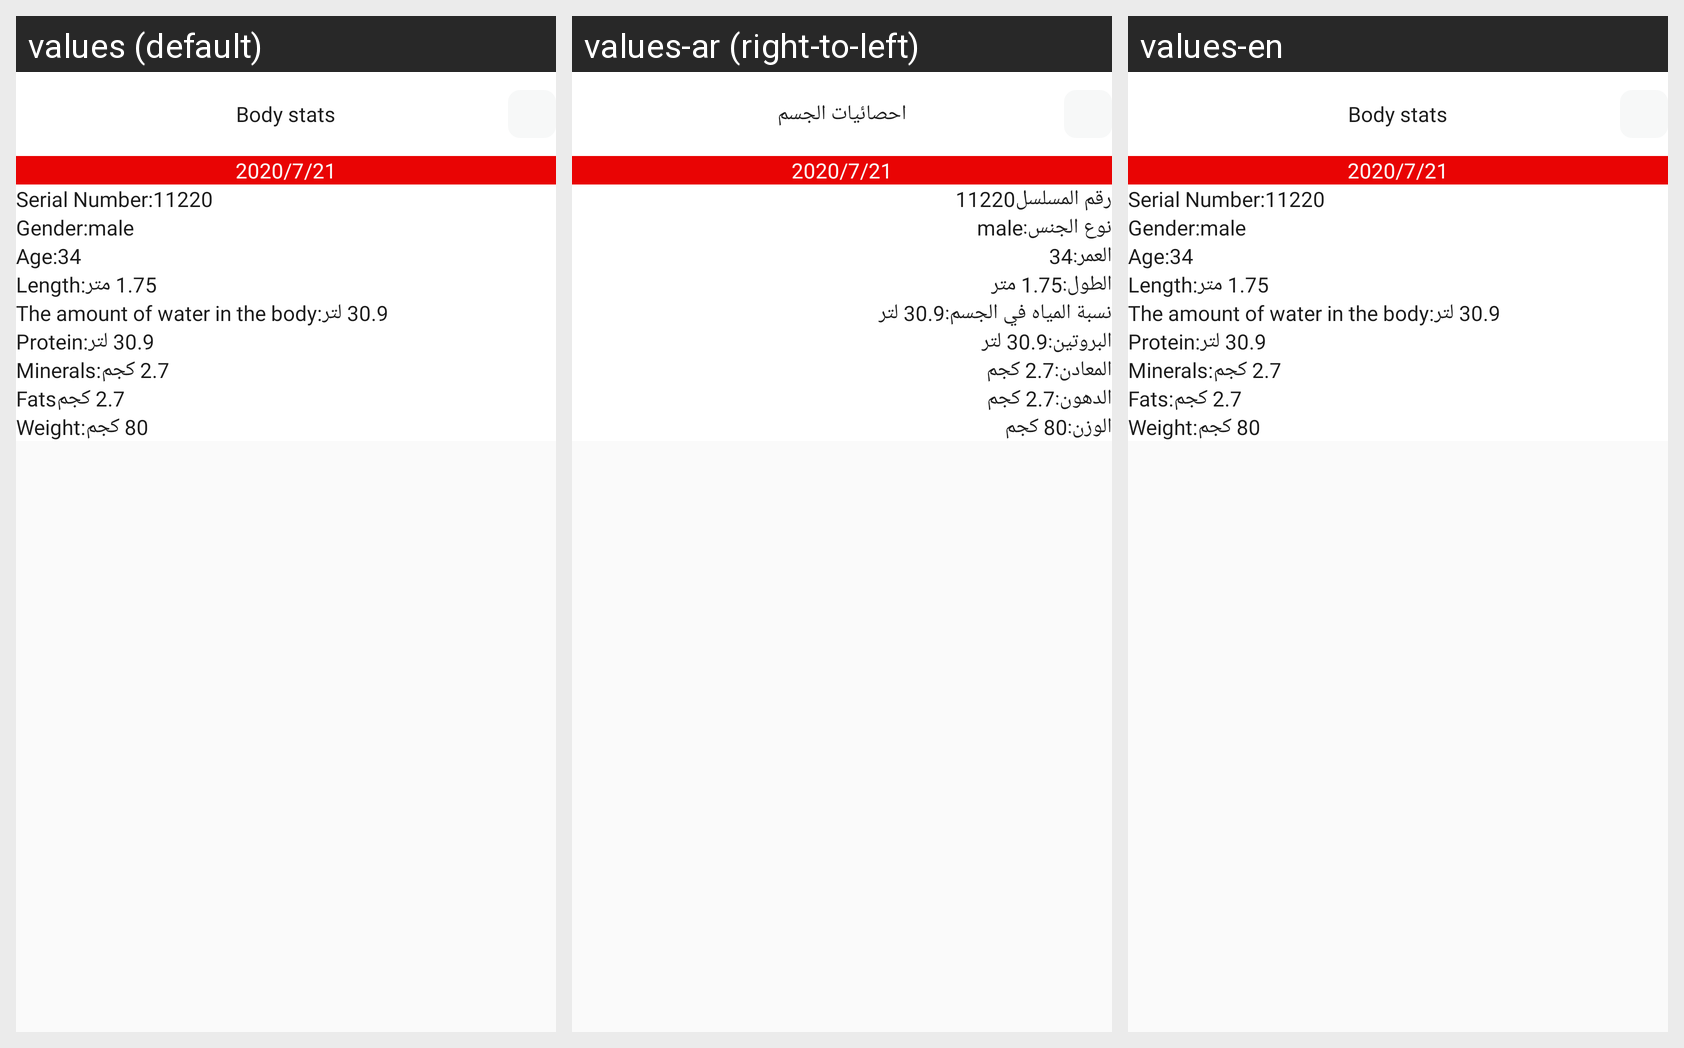

Strings drawn on this Android screen and how each of the app's shown locales translates them:
Android screen res/layout/fragment_body_state2.xml rendered under 3 locales, left to right: values (default), values-ar (right-to-left), values-en. Device: Nexus 5 (rendered at 1080×1920; each locale shown at half size, 540×960, under a caption strip naming it); theme AppTheme.
Strings drawn on this screen, with the default value and each locale's value (text and hints the layout hard-codes, and strings that could not be matched under every locale, appear in the picture but are not listed):

body_stats
  values: Body stats
  values-ar: احصائيات الجسم
  values-en: Body stats

serial_number
  values: Serial Number:
  values-ar: رقم المسلسل
  values-en: Serial Number:

gender
  values: Gender:
  values-ar: نوع الجنس:
  values-en: Gender:

old
  values: Age:
  values-ar: العمر:
  values-en: Age:

length
  values: Length:
  values-ar: الطول:
  values-en: Length:

wateramount
  values: The amount of water in the body:
  values-ar: نسبة المياه في الجسم:
  values-en: The amount of water in the body:

protein
  values: Protein:
  values-ar: البروتين:
  values-en: Protein:

minerals
  values: Minerals:
  values-ar: المعادن:
  values-en: Minerals:

fats
  values: Fats
  values-ar: الدهون:
  values-en: Fats:

weight
  values: Weight:
  values-ar: الوزن:
  values-en: Weight:
